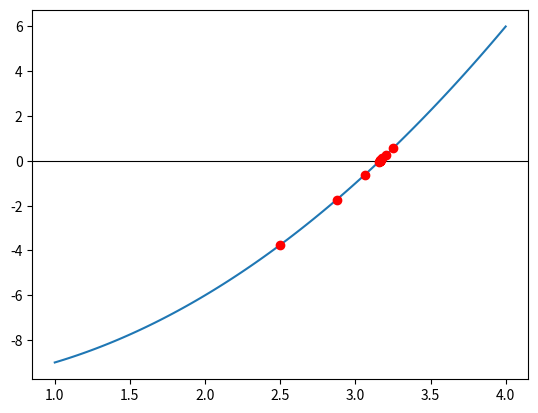

This figure's Python source:
import numpy as np
import matplotlib.pyplot as plt


def bisezione(f, a, b, ERROR_MARGIN=1e-5, k=0):
    # Calcola punto medio
    x0 = (a + b) / 2
    # Controllo margine di errore
    if abs(a - b) < ERROR_MARGIN:
        return (x0, k)
    # Controllo che il segno ai limiti sia opposto
    if f(a) * f(b) > 0:
        print("ERRORE: i limiti non racchiudono una radice.")
        return None, None
    # Plot (opzionale, utile per debug o grafica)
    if __name__ == "__main__": plt.plot(x0, f(x0), 'ro')
    # Incrementa contatore iterazioni
    k += 1
    # Ricorsione
    if f(a) * f(x0) <= 0:
        return bisezione(f, a, x0, ERROR_MARGIN, k)
    else:
        return bisezione(f, x0, b, ERROR_MARGIN, k)


if __name__ == "__main__":
  f = lambda x: (x**2 - 10)
  a = 1
  b = 4
  N = 100
  x = np.linspace(a, b, N)
  y = f(x)
  plt.plot(x, y)
  plt.axhline(0, color="black", linewidth=0.8)
  sol = bisezione(f, a, b)
  print(f"STOP: radice ≈ {sol[0]}")  
  print(f"ITERAZIONI= {sol[1]}")    
  plt.show()
